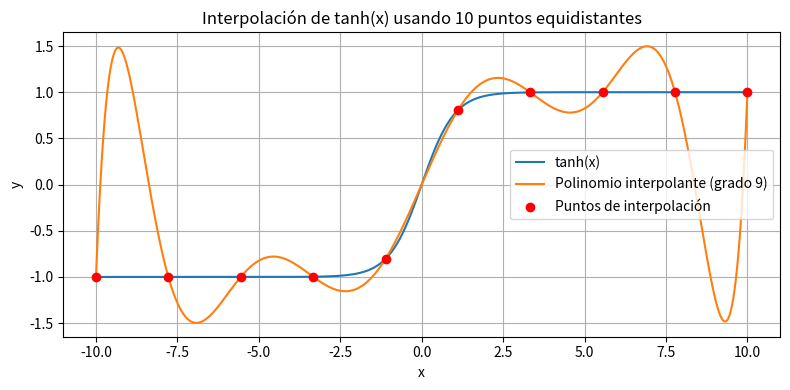

Recreate this plot in Python.
# %%

import numpy as np

try:
    import matplotlib.pyplot as plt  # para graficar si está disponible
    HAVE_PLT = True
except ImportError:
    HAVE_PLT = False


def compute_interpolation(n_points: int = 10, a: float = -10.0, b: float = 10.0):
    # Genera puntos equidistantes
    x_nodes = np.linspace(a, b, n_points)
    # Evalua la funcion f(x) = tanh(x)
    y_nodes = np.tanh(x_nodes)
    # Computo polinomial
    degree = n_points - 1
    coeffs = np.polyfit(x_nodes, y_nodes, degree)
    return coeffs, x_nodes, y_nodes


def evaluate_polynomial(coeffs: np.ndarray, x: np.ndarray) -> np.ndarray:
    return np.polyval(coeffs, x)


def main():
    # computo interpolacion
    coeffs, x_nodes, y_nodes = compute_interpolation(n_points=10, a=-10.0, b=10.0)
    # evaluacion
    x_grid = np.linspace(-10.0, 10.0, 1000)
    f_vals = np.tanh(x_grid)
    p_vals = evaluate_polynomial(coeffs, x_grid)
    # Error computo
    abs_error = np.abs(p_vals - f_vals)
    # Print summary
    print("Resumen de la interpolación de tanh(x) con 10 puntos equidistantes entre -10 y 10")
    print("====================================================================")
    print(f"Número de puntos de interpolación: {len(x_nodes)} (grado del polinomio = {len(x_nodes)-1})")
    print(f"Máximo error absoluto en la malla de 1000 puntos: {np.max(abs_error):.3e}")
    # También mostrar error en extremos y en la región central
    mid_indices = (x_grid > -1) & (x_grid < 1)
    max_error_mid = np.max(abs_error[mid_indices])
    print(f"Máximo error absoluto en el intervlo [-1, 1] (región central): {max_error_mid:.3e}")
    end_indices = (x_grid < -8) | (x_grid > 8)
    max_error_ends = np.max(abs_error[end_indices])
    print(f"Máximo error absoluto en |x|>8 (cerca de los extremos): {max_error_ends:.3e}")
    # interpretacion
    print("\nInterpretación:")
    print(
        "El polinomio de grado 9 interpola exactamente la función tanh(x) en diez "
        "puntos equidistantes. Sin embargo, la función tanh(x) tiene saturación "
        "(tiende a ±1) para |x| grandes, mientras que un polinomio de alto grado no puede "
        "replicar este comportamiento asintótico. Por ello, se observan grandes oscilaciones "
        "y errores en los extremos del intervalo. En la región central "
        "cercana a x=0, la aproximación es mucho mejor."
    )
    # plotear
    if HAVE_PLT:
        plt.figure(figsize=(8, 4))
        plt.plot(x_grid, f_vals, label="tanh(x)")
        plt.plot(x_grid, p_vals, label="Polinomio interpolante (grado 9)")
        plt.scatter(x_nodes, y_nodes, color="red", zorder=5, label="Puntos de interpolación")
        plt.title("Interpolación de tanh(x) usando 10 puntos equidistantes")
        plt.xlabel("x")
        plt.ylabel("y")
        plt.legend()
        plt.grid(True)
        plt.tight_layout()
        plt.show()


if __name__ == "__main__":
    main()

# [redacted]
# [redacted]
